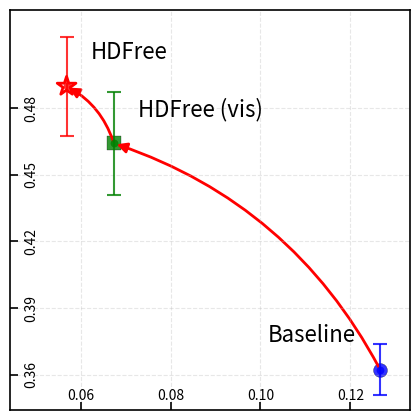

Write Python code to recreate this figure. (Note: this script raises an exception after producing the figure.)
import matplotlib.pyplot as plt
import numpy as np
from matplotlib.patches import FancyArrowPatch
from matplotlib.ticker import FixedLocator, FixedFormatter

# 设置论文风格
plt.style.use("seaborn-v0_8-paper")

# 数据
# [Orange]
# x = [0.24006866249832184, 0.15864046030938886, 0.19663101646946074]
# y = [0.1547, 0.2429, 0.2193]
# std = [0.0133, 0.0199, 0.0272]  # 误差条标准差
# [Size]
x = [0.12396835633530934, 0.05879708937306585, 0.06863101646946074]
y = [0.3623, 0.4898, 0.4641]
std = [0.0228, 0.0446, 0.0466]  # 误差条标准差
# y = [0.492, 0.5234, 0.5064]
# std = [0.031, 0.0212, 0.0307]
std = [s / 2 for s in std]

labels = ["Baseline", "HDFree", "HDFree (vis)"]
colors = ["blue", "red", "green"]  # 每个点不同颜色
markers = ["o", "*", "s"]  # 第二个点使用五角星 (*)

# 创建图像
plt.figure(figsize=(4, 4), dpi=300)
plt.subplots_adjust(left=0, right=1, top=1, bottom=0)

# 绘制散点 + 误差条
for i in range(len(x)):
    if i == 1:  # 第二个点（特殊样式：红色空心五角星）
        plt.scatter(x[i], y[i], color="none", edgecolors="red", s=200, marker="*", linewidths=2, label=labels[i])
    else:
        plt.scatter(x[i], y[i], color=colors[i], edgecolors="black", s=100, marker=markers[i], alpha=0.8, label=labels[i])

    # 添加误差条
    plt.errorbar(x[i], y[i], yerr=std[i], fmt="o", color=colors[i], capsize=5, capthick=1.5, elinewidth=1.5, alpha=0.8, ecolor=colors[i])

    # 标注数据点（避免与误差条重叠）
    offset_x = -0.005 if i == 0 else 0.005
    offset_y = 0.01 if i == 0 else 0.01
    plt.text(x[i] + offset_x, y[i] + offset_y, labels[i], fontsize=16, ha='right' if i == 0 else 'left', va='bottom')

# 定义箭头样式
arrow_style = dict(arrowstyle="-|>", color="red", lw=2, mutation_scale=15)

# 添加曲线箭头
arrow1 = FancyArrowPatch((x[0], y[0]), (x[2], y[2]), connectionstyle="arc3,rad=0.2", **arrow_style)
arrow2 = FancyArrowPatch((x[2], y[2]), (x[1], y[1]), connectionstyle="arc3,rad=0.2", **arrow_style)

plt.gca().add_patch(arrow1)
plt.gca().add_patch(arrow2)

# 设置坐标轴标签（LaTeX 方式格式化）
# plt.xlabel(r"$\mathrm{Wasserstein\ Distance}$", fontsize=14)
# plt.ylabel(r"$\mathrm{IoU}$", fontsize=14)

# 获取当前 x/y 轴刻度
x_ticks = np.linspace(min(x) * 1.05, max(x) * 0.95, num=4)
y_ticks = np.linspace(int(min(y) * 100) / 100., int(max(y) * 100) / 100., num=5)

# 先设置刻度，再强制格式化为两位小数
plt.xticks(x_ticks, [f"{tick:.2f}" for tick in x_ticks], fontsize=10)
plt.yticks(y_ticks, [f"{tick:.2f}" for tick in y_ticks], fontsize=10, rotation=90)

# 也可以使用 FixedLocator & FixedFormatter
plt.gca().xaxis.set_major_locator(FixedLocator(x_ticks))
plt.gca().xaxis.set_major_formatter(FixedFormatter([f"{tick:.2f}" for tick in x_ticks]))
plt.gca().yaxis.set_major_locator(FixedLocator(y_ticks))
plt.gca().yaxis.set_major_formatter(FixedFormatter([f"{tick:.2f}" for tick in y_ticks]))

# 调整刻度方向
# **让刻度方向朝内，并调整标签位置**
plt.tick_params(axis="x", direction="in", length=6, width=1.2, pad=-15)  # x 轴刻度朝内，调整 pad
plt.tick_params(axis="y", direction="in", length=6, width=1.2, pad=-20)  # y 轴刻度朝内，调整 pad

# **让刻度标签对齐**
for label in plt.gca().get_xticklabels():
    label.set_horizontalalignment('center')  # x 轴刻度标签居中
    label.set_verticalalignment('top')  # x 轴刻度标签往上对齐
for label in plt.gca().get_yticklabels():
    label.set_horizontalalignment('right')  # y 轴刻度标签靠右
    label.set_verticalalignment('center')  # y 轴刻度标签居中

plt.xlim(min(x) * 0.8, max(x) * 1.05)
plt.ylim(min(y) * 0.95, max(y) * 1.07)

# 添加网格（适度透明）
plt.grid(alpha=0.3, linestyle="--", zorder=0)

# 增加边框线条粗细
plt.gca().spines["top"].set_linewidth(1.2)
plt.gca().spines["right"].set_linewidth(1.2)
plt.gca().spines["left"].set_linewidth(1.2)
plt.gca().spines["bottom"].set_linewidth(1.2)

# 添加图例
# plt.legend(fontsize=12, loc="lower left", frameon=True)

# 显示图像
plt.show()

# 保存高清图
plt.savefig("data/pusht_eval_output/distance.png", dpi=300, bbox_inches="tight", pad_inches=0.05)
